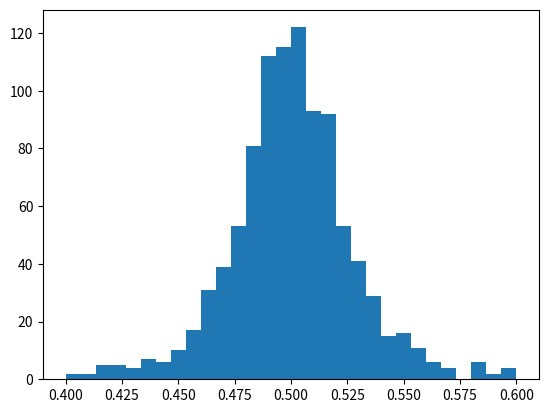

The script that saved this image:
import math
import random
import matplotlib.pyplot as plt

def Flip(n):
	#list = []
	#for i in range(n):
	#	list.append(random.random() > 0.5)
	#return list
	return [random.random() > 0.5 for i in range(n)]

def reallyMean(data):
	return sum(data)/len(data)

def variance(data):
	mean = reallyMean(data)
	return reallyMean([(x-mean)**2 for x in data])

def stddev(data):
	return math.sqrt(variance(data))

def createNMeans(N):
	return [reallyMean(Flip(i+1)) for i in range(N)]

N = 1000
f = Flip(N)
print(reallyMean(f))
print(stddev(f))

means = createNMeans(N)
plt.hist(means,range=(0.4,0.6),bins=30)
plt.show()